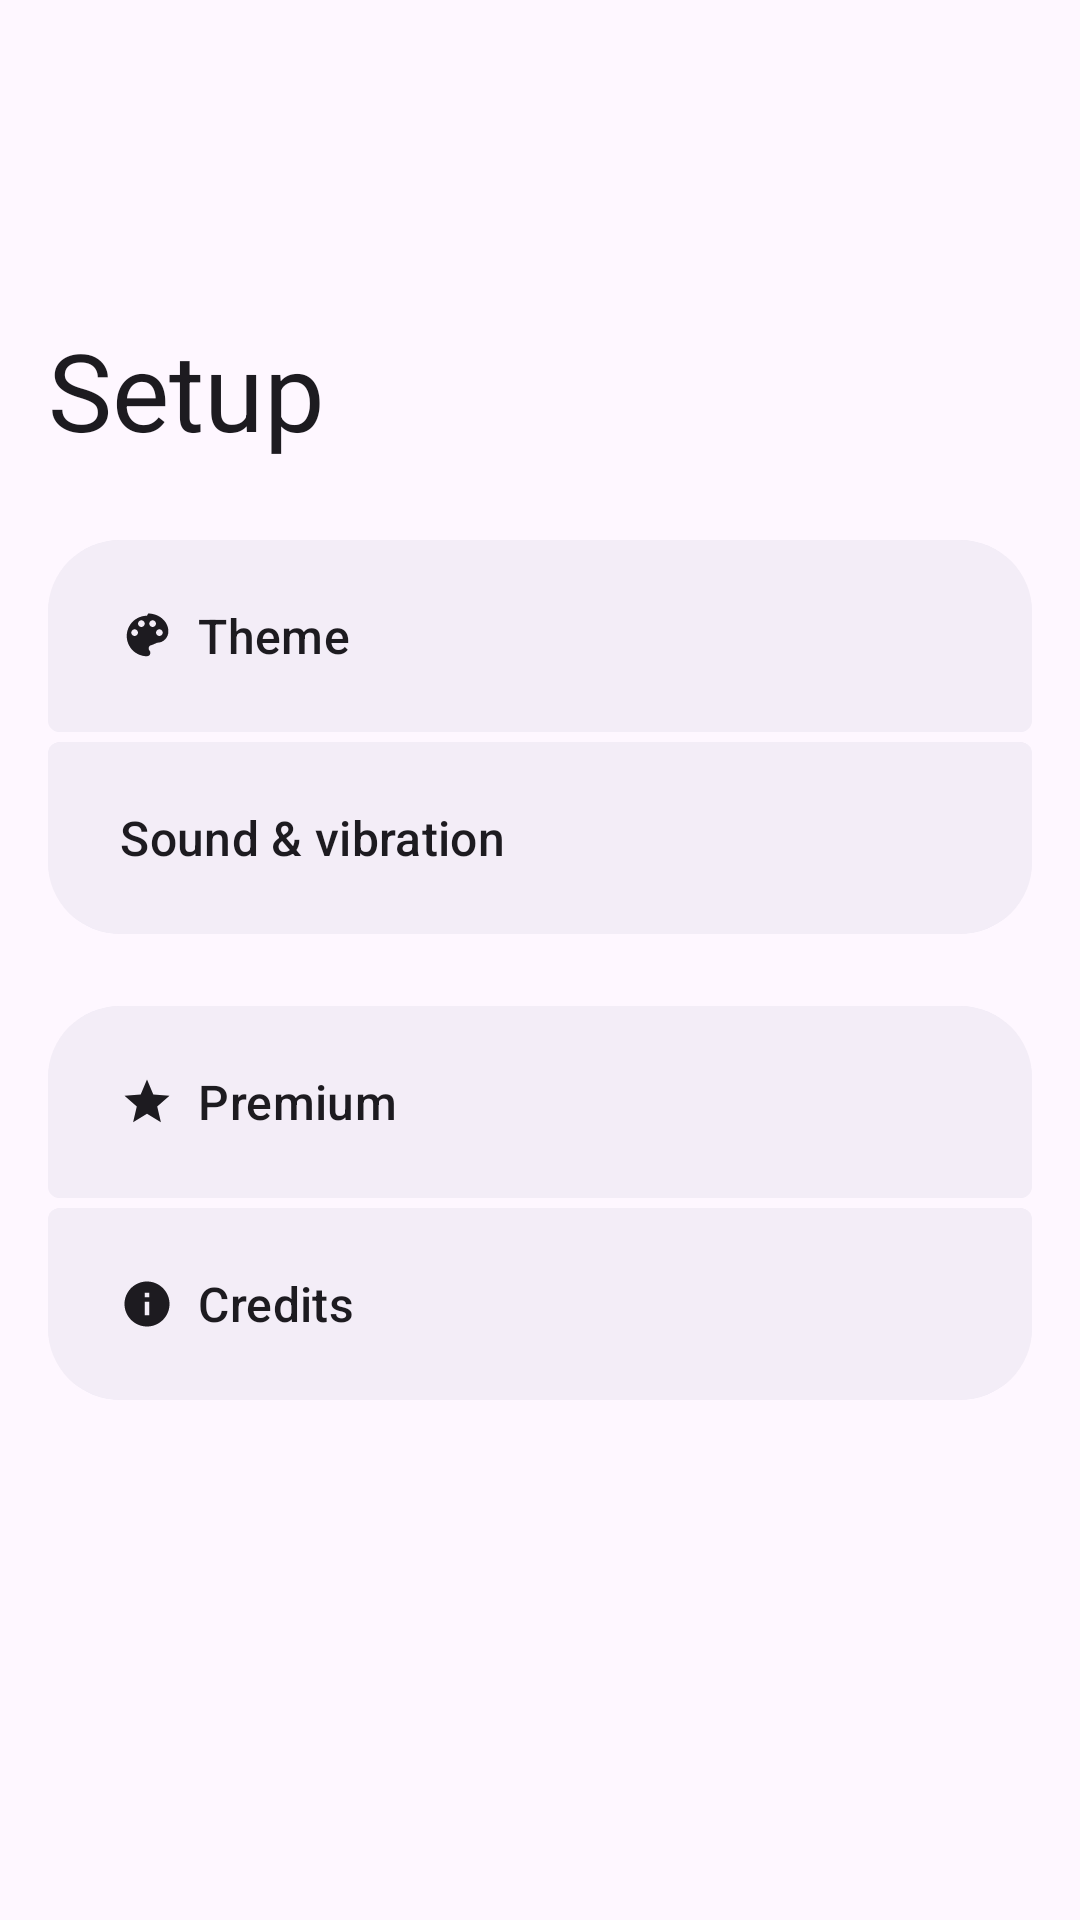

Here is an Android app screen rendered from its layout file. Give the layout XML and the strings, colors and styles it references.
<!-- AndroidManifest.xml: application theme Theme.SimpleSoundQuickSettings -->
<!-- res/layout/activity_main.xml -->
<?xml version="1.0" encoding="utf-8"?>
<androidx.coordinatorlayout.widget.CoordinatorLayout xmlns:android="http://schemas.android.com/apk/res/android"
    xmlns:tools="http://schemas.android.com/tools"
    xmlns:app="http://schemas.android.com/apk/res-auto"
    android:layout_width="match_parent"
    android:layout_height="match_parent"
    tools:context=".MainActivity">

    <com.google.android.material.appbar.AppBarLayout
        android:id="@+id/app_bar_layout"
        android:layout_width="match_parent"
        android:layout_height="wrap_content"
        android:fitsSystemWindows="true"
        android:theme="@style/ThemeOverlay.Material3.Toolbar.Surface">

        <com.google.android.material.appbar.CollapsingToolbarLayout
            android:id="@+id/collapsing_toolbar_layout"
            android:layout_width="match_parent"
            android:layout_height="160dp"
            app:contentScrim="?attr/colorSurface"
            app:expandedTitleGravity="bottom|start"
            app:expandedTitleMarginBottom="16dp"
            app:expandedTitleMarginStart="16dp"
            app:expandedTitleTextAppearance="?attr/textAppearanceDisplaySmall"
            app:layout_scrollFlags="scroll|exitUntilCollapsed|snap"
            app:statusBarScrim="?attr/colorSurface"
            app:collapsedTitleTextAppearance="?attr/textAppearanceTitleLarge"
            app:title="@string/main_activity_title">

            <com.google.android.material.appbar.MaterialToolbar
                android:id="@+id/toolbar"
                android:layout_width="match_parent"
                android:layout_height="?attr/actionBarSize"
                app:layout_collapseMode="pin" />

        </com.google.android.material.appbar.CollapsingToolbarLayout>

    </com.google.android.material.appbar.AppBarLayout>

    <androidx.core.widget.NestedScrollView
        android:layout_width="match_parent"
        android:layout_height="match_parent"
        app:layout_behavior="@string/appbar_scrolling_view_behavior">

        <LinearLayout
            android:layout_width="match_parent"
            android:layout_height="wrap_content"
            android:orientation="vertical"
            android:paddingHorizontal="16dp"
            android:paddingTop="16dp"
            android:paddingBottom="16dp">

            <com.google.android.material.card.MaterialCardView
                android:id="@+id/permission_banner"
                android:layout_width="match_parent"
                android:layout_height="wrap_content"
                android:layout_marginBottom="16dp"
                android:visibility="gone"
                app:cardBackgroundColor="?attr/colorErrorContainer"
                app:cardCornerRadius="8dp"
                app:cardElevation="0dp">

                <LinearLayout
                    android:layout_width="match_parent"
                    android:layout_height="wrap_content"
                    android:orientation="vertical"
                    android:padding="16dp">

                    <TextView
                        android:layout_width="match_parent"
                        android:layout_height="wrap_content"
                        android:text="@string/permission_dnd_summary_denied"
                        android:textAppearance="?attr/textAppearanceBodyMedium"
                        android:textColor="?attr/colorOnErrorContainer" />

                    <com.google.android.material.button.MaterialButton
                        android:id="@+id/grant_permission_button"
                        style="@style/Widget.Material3.Button.TextButton"
                        android:layout_width="wrap_content"
                        android:layout_height="wrap_content"
                        android:layout_gravity="end"
                        android:layout_marginTop="8dp"
                        android:text="@string/grant_permission_button_text"
                        android:textColor="?attr/colorOnErrorContainer" />
                </LinearLayout>
            </com.google.android.material.card.MaterialCardView>

            <com.google.android.material.button.MaterialButton
                android:id="@+id/theme_button"
                style="@style/Widget.App.Button.TonalButton.Top"
                android:layout_width="match_parent"
                android:layout_height="72dp"
                android:layout_marginTop="0dp"
                android:gravity="start|center_vertical"
                android:text="@string/category_theme_title"
                app:icon="@drawable/ic_theme"
                app:iconGravity="textStart"
                app:iconTint="?attr/colorOnSurface" />

            <com.google.android.material.button.MaterialButton
                android:id="@+id/sound_vibration_button"
                style="@style/Widget.App.Button.TonalButton.Bottom"
                android:layout_width="match_parent"
                android:layout_height="72dp"
                android:layout_marginTop="-5dp"
                android:gravity="start|center_vertical"
                android:text="@string/category_sound_vibration_title"
                app:icon="@drawable/baseline_vibration_24"
                app:iconGravity="textStart"
                app:iconTint="?attr/colorOnSurface" />

            <com.google.android.material.button.MaterialButton
                android:id="@+id/premium_button"
                style="@style/Widget.App.Button.TonalButton.Top"
                android:layout_width="match_parent"
                android:layout_height="72dp"
                android:layout_marginTop="16dp"
                android:gravity="start|center_vertical"
                android:text="@string/category_premium_title"
                app:icon="@drawable/ic_premium"
                app:iconGravity="textStart"
                app:iconTint="?attr/colorOnSurface" />

            <com.google.android.material.button.MaterialButton
                android:id="@+id/credits_button"
                style="@style/Widget.App.Button.TonalButton.Bottom"
                android:layout_width="match_parent"
                android:layout_height="72dp"
                android:layout_marginTop="-5dp"
                android:gravity="start|center_vertical"
                android:text="@string/category_credits_title"
                app:icon="@drawable/ic_credits"
                app:iconGravity="textStart"
                app:iconTint="?attr/colorOnSurface" />

        </LinearLayout>
    </androidx.core.widget.NestedScrollView>
</androidx.coordinatorlayout.widget.CoordinatorLayout>
<!-- resources referenced by this layout -->
<resources>
  <!-- drawable ic_credits (drawable) -->
  <vector xmlns:android="http://schemas.android.com/apk/res/android"
      android:width="24dp"
      android:height="24dp"
      android:viewportWidth="24"
      android:viewportHeight="24"
      android:tint="?attr/colorControlNormal">
    <path
        android:fillColor="@android:color/white"
        android:pathData="M12,2C6.48,2 2,6.48 2,12s4.48,10 10,10s10,-4.48 10,-10S17.52,2 12,2zM13,17h-2v-6h2V17zM13,9h-2V7h2V9z"/>
  </vector>
  <!-- drawable ic_premium (drawable) -->
  <vector xmlns:android="http://schemas.android.com/apk/res/android"
      android:width="24dp"
      android:height="24dp"
      android:viewportWidth="24"
      android:viewportHeight="24"
      android:tint="?attr/colorControlNormal">
    <path
        android:fillColor="@android:color/white"
        android:pathData="M12,17.27L18.18,21l-1.64,-7.03L22,9.24l-7.19,-0.61L12,2L9.19,8.63L2,9.24l5.46,4.73L5.82,21L12,17.27z"/>
  </vector>
  <string name="category_credits_title">Credits</string>
  <string name="category_premium_title">Premium</string>
  <string name="category_sound_vibration_title">Sound &amp; vibration</string>
  <string name="category_theme_title">Theme</string>
  <string name="grant_permission_button_text">Grant Permission</string>
  <string name="main_activity_title">Setup</string>
  <string name="permission_dnd_summary_denied">Required to allow the app to change sound modes.</string>
  <style name="Widget.App.Button.TonalButton.Bottom" parent="Widget.App.Button.TonalButton.Grouped">
          <item name="shapeAppearanceOverlay">@style/ShapeAppearance.App.Button.Bottom</item>
      </style>
  <style name="Widget.App.Button.TonalButton.Top" parent="Widget.App.Button.TonalButton.Grouped">
          <item name="shapeAppearanceOverlay">@style/ShapeAppearance.App.Button.Top</item>
      </style>
  <style name="Theme.SimpleSoundQuickSettings" parent="Theme.Material3.DayNight.NoActionBar">
          
  
          
          <item name="android:statusBarColor">@android:color/transparent</item>
          <item name="android:windowLightStatusBar">?attr/isLightTheme</item>
  
          
          <item name="preferenceTheme">@style/App.Preference.Theme</item>
      </style>
  <style name="Widget.App.Button.TonalButton.Grouped" parent="Widget.Material3.Button.TonalButton">
          <item name="android:textAppearance">@style/TextAppearance.App.Button</item>
          <item name="android:backgroundTint">?attr/colorSurfaceContainer</item>
          <item name="android:textColor">?attr/colorOnSurface</item>
      </style>
  <style name="ShapeAppearance.App.Button.Bottom" parent="">
          <item name="cornerFamily">rounded</item>
          <item name="cornerSizeTopLeft">4dp</item>
          <item name="cornerSizeTopRight">4dp</item>
          <item name="cornerSizeBottomLeft">24dp</item>
          <item name="cornerSizeBottomRight">24dp</item>
      </style>
  <style name="ShapeAppearance.App.Button.Top" parent="">
          <item name="cornerFamily">rounded</item>
          <item name="cornerSizeTopLeft">24dp</item>
          <item name="cornerSizeTopRight">24dp</item>
          <item name="cornerSizeBottomLeft">4dp</item>
          <item name="cornerSizeBottomRight">4dp</item>
      </style>
  <style name="App.Preference.Theme" parent="PreferenceThemeOverlay.Material3" />
  <style name="TextAppearance.App.Button" parent="TextAppearance.Material3.LabelLarge">
          <item name="android:textStyle">normal</item>
          <item name="android:textSize">16sp</item>
      </style>
</resources>
